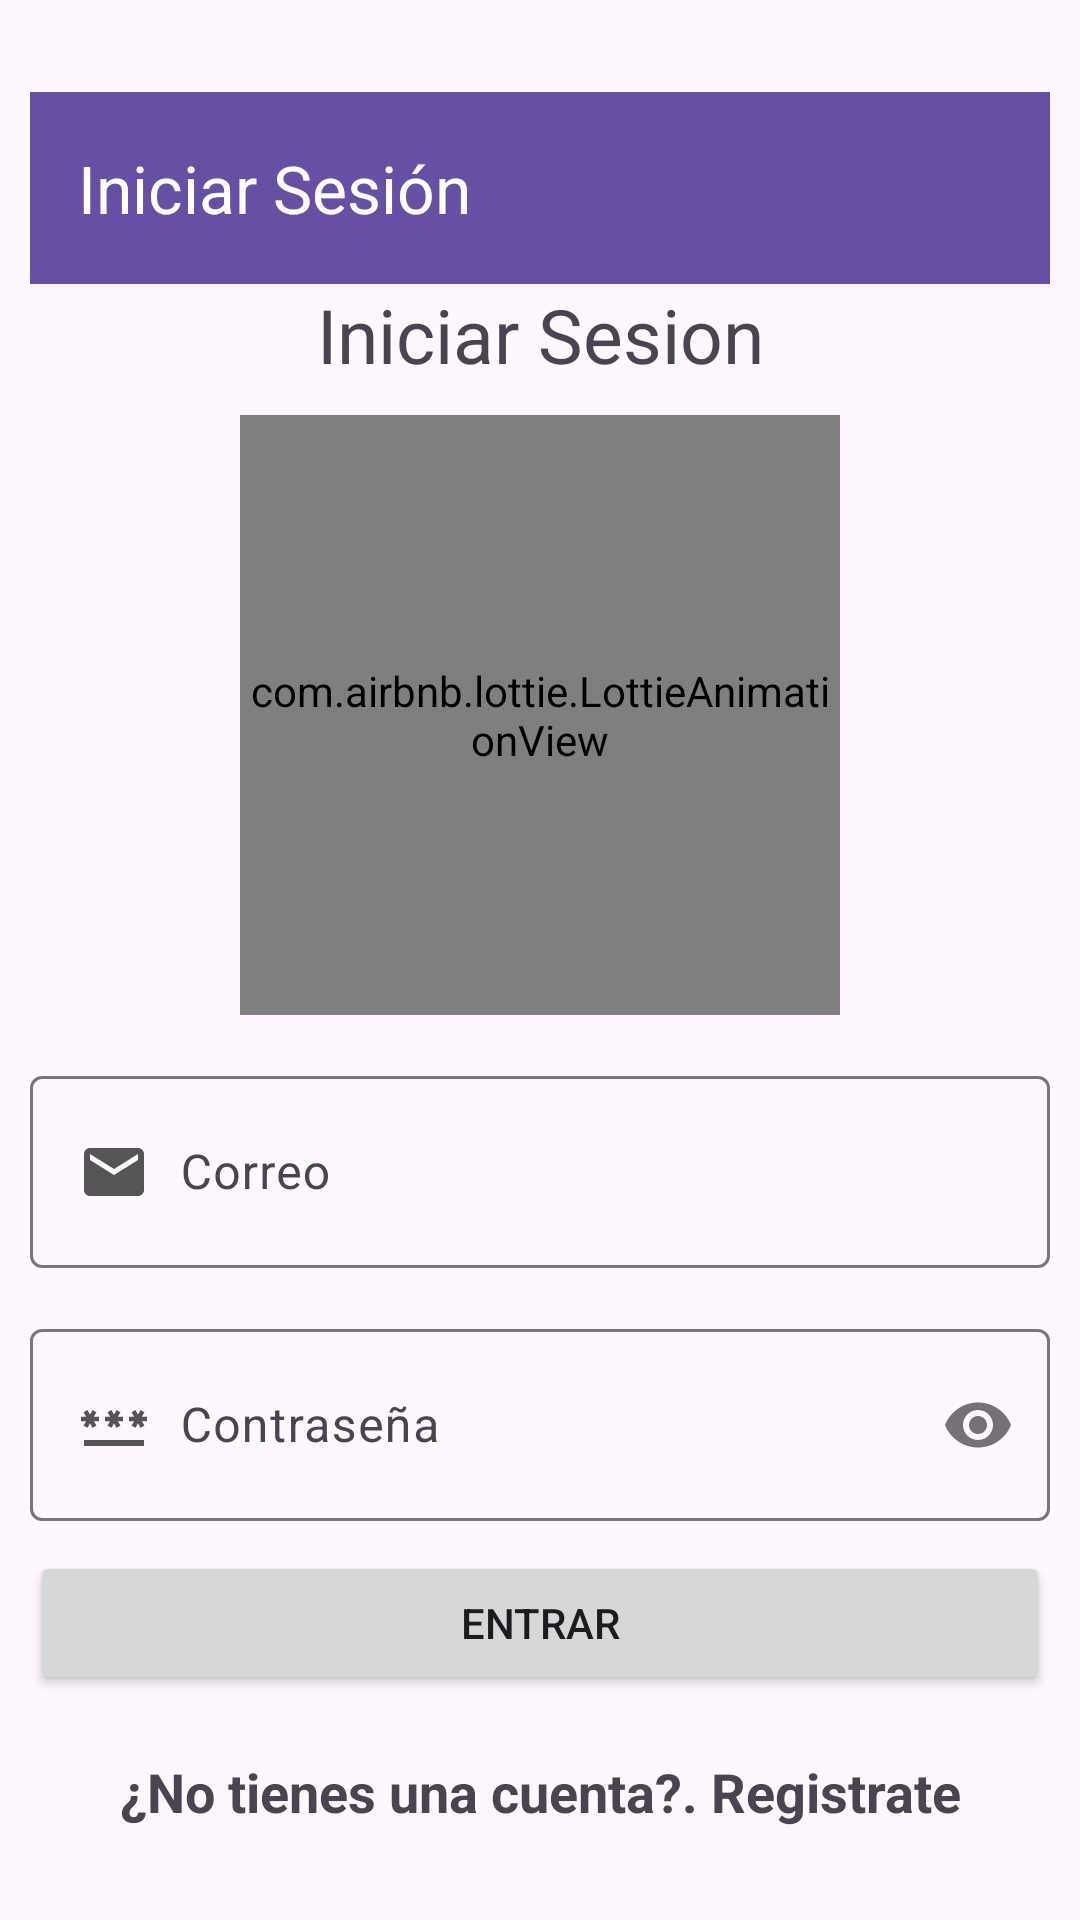

The Android layout XML behind this screen, and the referenced resources:
<!-- AndroidManifest.xml: application theme Theme.ProactiVibe -->
<!-- res/layout/activity_inicio_de_sesion.xml -->
<?xml version="1.0" encoding="utf-8"?>
<RelativeLayout
    xmlns:android="http://schemas.android.com/apk/res/android"
    xmlns:app="http://schemas.android.com/apk/res-auto"
    xmlns:tools="http://schemas.android.com/tools"
    android:id="@+id/main"
    android:layout_width="match_parent"
    android:layout_height="match_parent"
    tools:context=".Inicio_De_Sesion">

    <androidx.appcompat.widget.LinearLayoutCompat
        android:layout_width="match_parent"
        android:layout_height="654dp"
        android:gravity="center"
        android:orientation="vertical"
        android:padding="10dp">

        <androidx.appcompat.widget.Toolbar
            android:id="@+id/tblAgregarTarea"
            android:layout_width="match_parent"
            android:layout_height="?attr/actionBarSize"
            android:background="?attr/colorPrimary"
            app:title="Iniciar Sesión"
            app:titleTextColor="@android:color/white"/>

        <TextView
            android:layout_width="match_parent"
            android:layout_height="wrap_content"
            android:gravity="center"
            android:text="@string/iniciarSesionTXT"
            android:textSize="25sp" />

        <com.airbnb.lottie.LottieAnimationView
            android:layout_width="200dp"
            android:layout_height="200dp"
            android:layout_gravity="center"
            android:layout_marginTop="10dp"
            app:lottie_autoPlay="true"
            app:lottie_fileName="login.json"
            app:lottie_imageAssetsFolder="assets"
            app:lottie_loop="true" />

        <com.google.android.material.textfield.TextInputLayout
            android:layout_width="match_parent"
            android:layout_height="wrap_content"
            android:layout_marginTop="15dp">

            <EditText
                android:id="@+id/correoInicio"
                android:layout_width="match_parent"
                android:layout_height="wrap_content"
                android:drawableStart="@drawable/icono_email"
                android:drawablePadding="10dp"
                android:hint="@string/correoLogin"
                android:inputType="textEmailAddress"
                android:padding="20dp" />
        </com.google.android.material.textfield.TextInputLayout>

        <com.google.android.material.textfield.TextInputLayout
            android:layout_width="match_parent"
            android:layout_height="wrap_content"
            android:layout_marginTop="15dp"
            app:passwordToggleEnabled="true">

            <EditText
                android:id="@+id/passLogin"
                android:layout_width="match_parent"
                android:layout_height="wrap_content"
                android:drawableStart="@drawable/icono_contrasena"
                android:drawablePadding="10dp"
                android:hint="@string/passLogin"
                android:inputType="textPassword"
                android:padding="20dp" />
        </com.google.android.material.textfield.TextInputLayout>

        <Button
            android:id="@+id/btnLogin"
            android:layout_width="match_parent"
            android:layout_height="wrap_content"
            android:layout_marginTop="10dp"
            android:text="@string/btnLogin" />

        <TextView
            android:id="@+id/usuarioNuevoTXT"
            android:layout_width="match_parent"
            android:layout_height="wrap_content"
            android:layout_marginTop="20dp"
            android:gravity="center"
            android:text="@string/usuarioNuevoTXT"
            android:textSize="18sp"
            android:textStyle="bold" />
    </androidx.appcompat.widget.LinearLayoutCompat>

</RelativeLayout>
<!-- resources referenced by this layout -->
<resources>
  <!-- drawable icono_contrasena (drawable) -->
  <vector xmlns:android="http://schemas.android.com/apk/res/android" android:height="24dp" android:tint="#555555" android:viewportHeight="24" android:viewportWidth="24" android:width="24dp">
        
      <path android:fillColor="@android:color/white" android:pathData="M2,17h20v2H2V17zM3.15,12.95L4,11.47l0.85,1.48l1.3,-0.75L5.3,10.72H7v-1.5H5.3l0.85,-1.47L4.85,7L4,8.47L3.15,7l-1.3,0.75L2.7,9.22H1v1.5h1.7L1.85,12.2L3.15,12.95zM9.85,12.2l1.3,0.75L12,11.47l0.85,1.48l1.3,-0.75l-0.85,-1.48H15v-1.5h-1.7l0.85,-1.47L12.85,7L12,8.47L11.15,7l-1.3,0.75l0.85,1.47H9v1.5h1.7L9.85,12.2zM23,9.22h-1.7l0.85,-1.47L20.85,7L20,8.47L19.15,7l-1.3,0.75l0.85,1.47H17v1.5h1.7l-0.85,1.48l1.3,0.75L20,11.47l0.85,1.48l1.3,-0.75l-0.85,-1.48H23V9.22z"/>
      
  </vector>
  <!-- drawable icono_email (drawable) -->
  <vector xmlns:android="http://schemas.android.com/apk/res/android" android:height="24dp" android:tint="#555555" android:viewportHeight="24" android:viewportWidth="24" android:width="24dp">
        
      <path android:fillColor="@android:color/white" android:pathData="M20,4L4,4c-1.1,0 -1.99,0.9 -1.99,2L2,18c0,1.1 0.9,2 2,2h16c1.1,0 2,-0.9 2,-2L22,6c0,-1.1 -0.9,-2 -2,-2zM20,8l-8,5 -8,-5L4,6l8,5 8,-5v2z"/>
      
  </vector>
  <string name="btnLogin">Entrar</string>
  <string name="correoLogin">Correo</string>
  <string name="iniciarSesionTXT">Iniciar Sesion</string>
  <string name="passLogin">Contraseña</string>
  <string name="usuarioNuevoTXT">¿No tienes una cuenta?. Registrate</string>
  <style name="Theme.ProactiVibe" parent="Base.Theme.ProactiVibe" />
  <style name="Base.Theme.ProactiVibe" parent="Theme.Material3.DayNight.NoActionBar">
          
          
      </style>
</resources>
